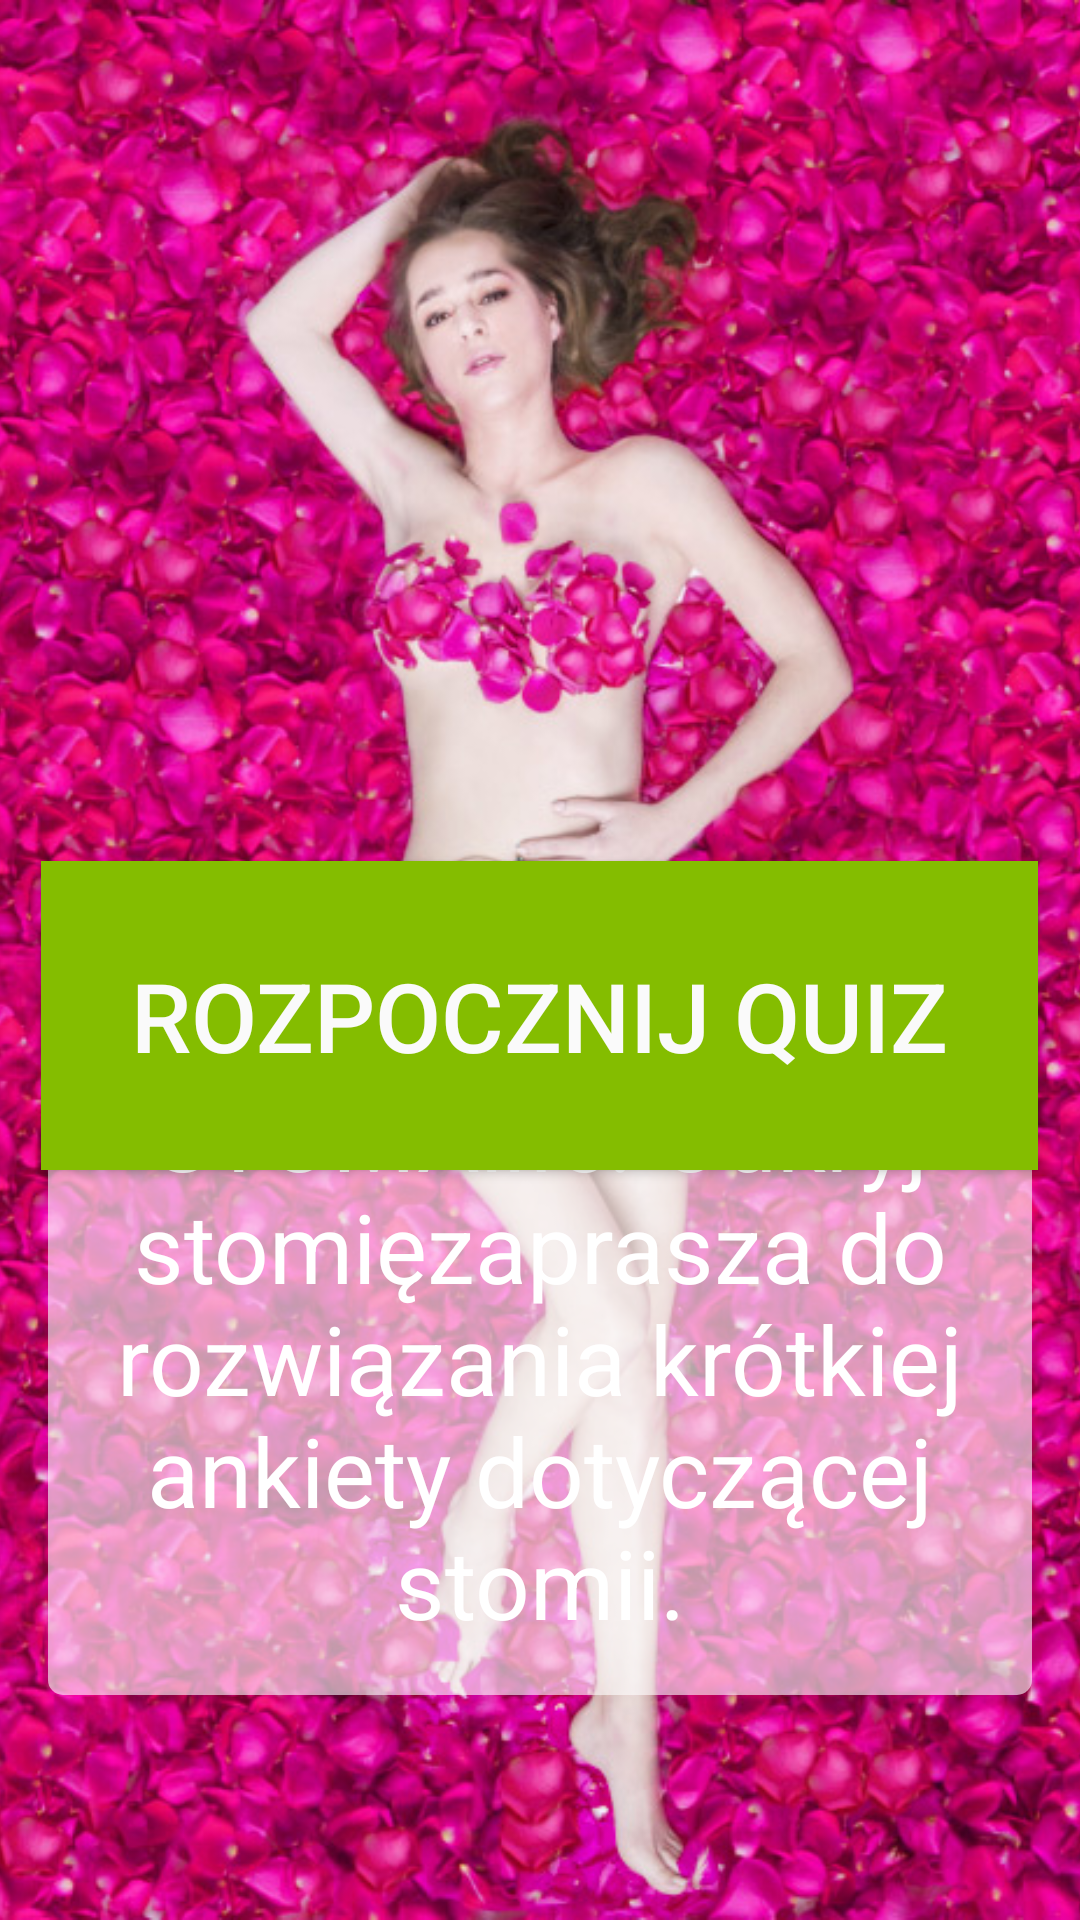

Write the Android layout XML for this screen, with the resource values it uses.
<!-- AndroidManifest.xml: application theme AppTheme -->
<!-- res/layout/fragment_greetings.xml -->
<?xml version="1.0" encoding="utf-8"?>
<RelativeLayout xmlns:android="http://schemas.android.com/apk/res/android"
    android:layout_width="match_parent"
    android:layout_height="match_parent"
    android:orientation="vertical">

    
    
    
    
    
    

    <ImageView
        android:layout_width="match_parent"
        android:layout_height="match_parent"
        android:scaleType="centerCrop"
        android:src="@drawable/american_beauty_bez_znaku" />

    <Button
        android:id="@+id/btn_startQuizz"
        android:layout_width="wrap_content"
        android:layout_height="wrap_content"
        android:layout_alignParentBottom="true"
        android:layout_centerHorizontal="true"
        android:layout_marginBottom="250dp"
        android:background="@color/procontentGreen"
        android:onClick="startQuestClicked"
        android:padding="30dp"
        android:text="Rozpocznij quiz"
        android:textColor="@color/background"
        android:textSize="@dimen/font_huge" />

    <TextView
        android:id="@+id/tv_greeting_Text"
        android:layout_width="wrap_content"
        android:layout_height="wrap_content"
        android:layout_alignParentBottom="true"
        android:layout_marginBottom="75dp"
        android:layout_marginLeft="@dimen/activity_horizontal_margin"
        android:layout_marginRight="@dimen/activity_horizontal_margin"
        android:background="@drawable/greeting_textbox"
        android:padding="@dimen/activity_horizontal_margin"
        android:text="@string/greeting"
        android:textAlignment="center"
        android:textColor="@color/icons"
        android:textSize="@dimen/font_huge" />


</RelativeLayout>
<!-- resources referenced by this layout -->
<resources>
  <color name="background">#FAFAFA</color>
  <color name="icons">#FFFFFF</color>
  <color name="procontentGreen">#84BD00</color>
  <dimen name="activity_horizontal_margin">16dp</dimen>
  <dimen name="font_huge">32sp</dimen>
  <!-- drawable american_beauty_bez_znaku: jpg bitmap (drawable, 358959 bytes) -->
  <!-- drawable greeting_textbox (drawable) -->
  <?xml version="1.0" encoding="utf-8"?>
      <shape xmlns:android="http://schemas.android.com/apk/res/android" android:shape="rectangle" >
          <padding android:left="2dp"
              android:top="2dp"
              android:right="2dp"
              android:bottom="2dp" />
          <corners android:radius="5dp" />
          <solid android:color="#99ffffff" />
      </shape>
  <string name="greeting">Kampania "STOMAlife. Odkryj stomię" zaprasza do rozwiązania krótkiej ankiety dotyczącej stomii.</string>
  <style name="AppTheme" parent="Theme.AppCompat.Light.DarkActionBar">
          
          <item name="colorPrimary">@color/procontentGreen</item>
          <item name="colorPrimaryDark">@color/proContentDarkGree</item>
          <item name="colorAccent">@color/procontentRed</item>
      </style>
  <color name="proContentDarkGree">#689F38</color>
  <color name="procontentRed">#c6007e</color>
</resources>
